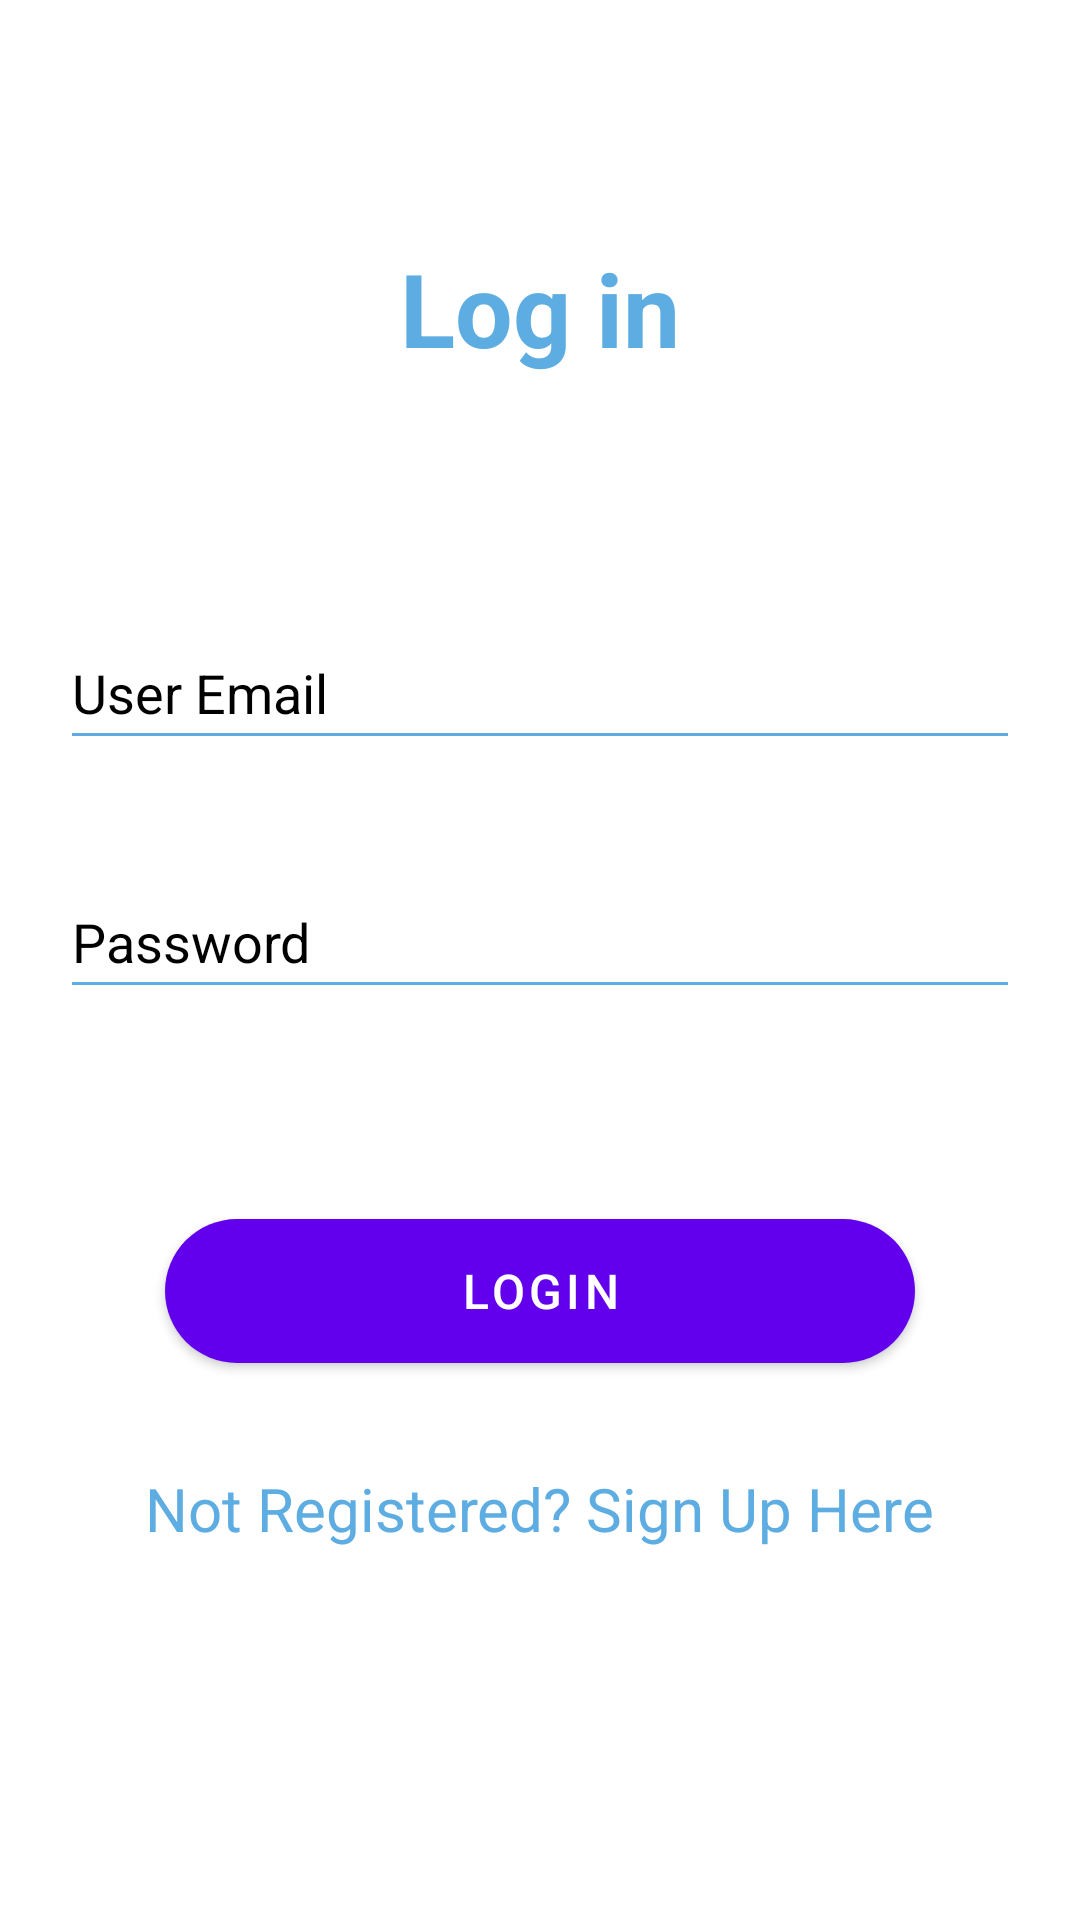

Produce the Android XML layout that renders to this screen, including the resource entries it uses.
<!-- AndroidManifest.xml: activity theme AppMaterialTheme -->
<!-- res/layout/activity_login.xml -->
<?xml version="1.0" encoding="utf-8"?>
<androidx.appcompat.widget.LinearLayoutCompat xmlns:android="http://schemas.android.com/apk/res/android"
    xmlns:app="http://schemas.android.com/apk/res-auto"
    xmlns:tools="http://schemas.android.com/tools"
    android:layout_width="match_parent"
    android:layout_height="match_parent"
    android:orientation="vertical"
    android:paddingTop="30dp"
    tools:context=".LoginActivity">

    <TextView
        android:id="@+id/login"
        android:layout_width="wrap_content"
        android:layout_height="wrap_content"
        android:layout_marginTop="50dp"
        android:text="Log in"
        android:textColor="@color/Green"
        android:textSize="34sp"
        android:textStyle="bold"
        android:layout_gravity="center"/>

    <EditText
        android:id="@+id/loginuname"
        android:layout_width="match_parent"
        android:layout_height="wrap_content"
        android:layout_marginStart="20dp"
        android:layout_marginLeft="20dp"
        android:layout_marginTop="80dp"
        android:layout_marginEnd="20dp"
        android:layout_marginRight="20dp"
        android:focusable="true"
        android:focusableInTouchMode="true"
        android:hint="User Email"
        android:inputType="textEmailAddress"
        android:minHeight="48dp"
        android:backgroundTint="@color/Green"
        android:textColorHint="@color/black"
        android:textSize="18sp" />

    <EditText
        android:id="@+id/loginpass"
        android:layout_width="match_parent"
        android:layout_height="wrap_content"
        android:layout_marginStart="20dp"
        android:layout_marginLeft="20dp"
        android:layout_marginTop="35dp"
        android:layout_marginEnd="20dp"
        android:layout_marginRight="20dp"
        android:focusable="true"
        android:focusableInTouchMode="true"
        android:hint="Password"
        android:inputType="textPassword"
        android:minHeight="48dp"
        android:backgroundTint="@color/Green"
        android:textColorHint="@color/black"
        android:textSize="18sp" />

    <Button
        android:id="@+id/btnlogin"
        android:layout_width="250dp"
        android:layout_height="wrap_content"
        android:text="LogIn"
        android:textSize="16sp"
        android:background="@drawable/button_round"
        android:textColor="@color/white"
        android:layout_marginTop="70dp"
        android:layout_gravity="center"/>

    <TextView
        android:id="@+id/notreg"
        android:layout_width="wrap_content"
        android:layout_height="wrap_content"
        android:text="Not Registered? Sign Up Here"
        android:textColor="@color/Green"

        android:textColorLink="@color/gray"
        android:textSize="20sp"
        android:layout_marginTop="35dp"
        android:layout_marginLeft="20dp"
        android:layout_gravity="center"
        android:layout_marginRight="20dp"
        android:layout_marginEnd="20dp"
        android:layout_marginStart="20dp"/>
















</androidx.appcompat.widget.LinearLayoutCompat>
<!-- resources referenced by this layout -->
<resources>
  <color name="Green">#5DADE2</color>
  <color name="black">#FF000000</color>
  <color name="gray">#777</color>
  <color name="white">#FFFFFFFF</color>
  <!-- drawable button_round (drawable) -->
  <?xml version="1.0" encoding="utf-8"?>
  <shape xmlns:android="http://schemas.android.com/apk/res/android">
      android:shape="rectangle">
  
      <solid
          android:color="@color/extraLight"
          />
      <corners
          android:radius="24dp"
          />
  
  
  
  </shape>
  <style name="AppMaterialTheme" parent="Theme.MaterialComponents.Light.NoActionBar">
          <item name="android:windowNoTitle">true</item>
          <item name="android:windowActionBar">false</item>
          <item name="android:windowFullscreen">true</item>
          <item name="android:windowContentOverlay">@null</item>
      </style>
  <color name="extraLight">#7cbbe6</color>
</resources>
